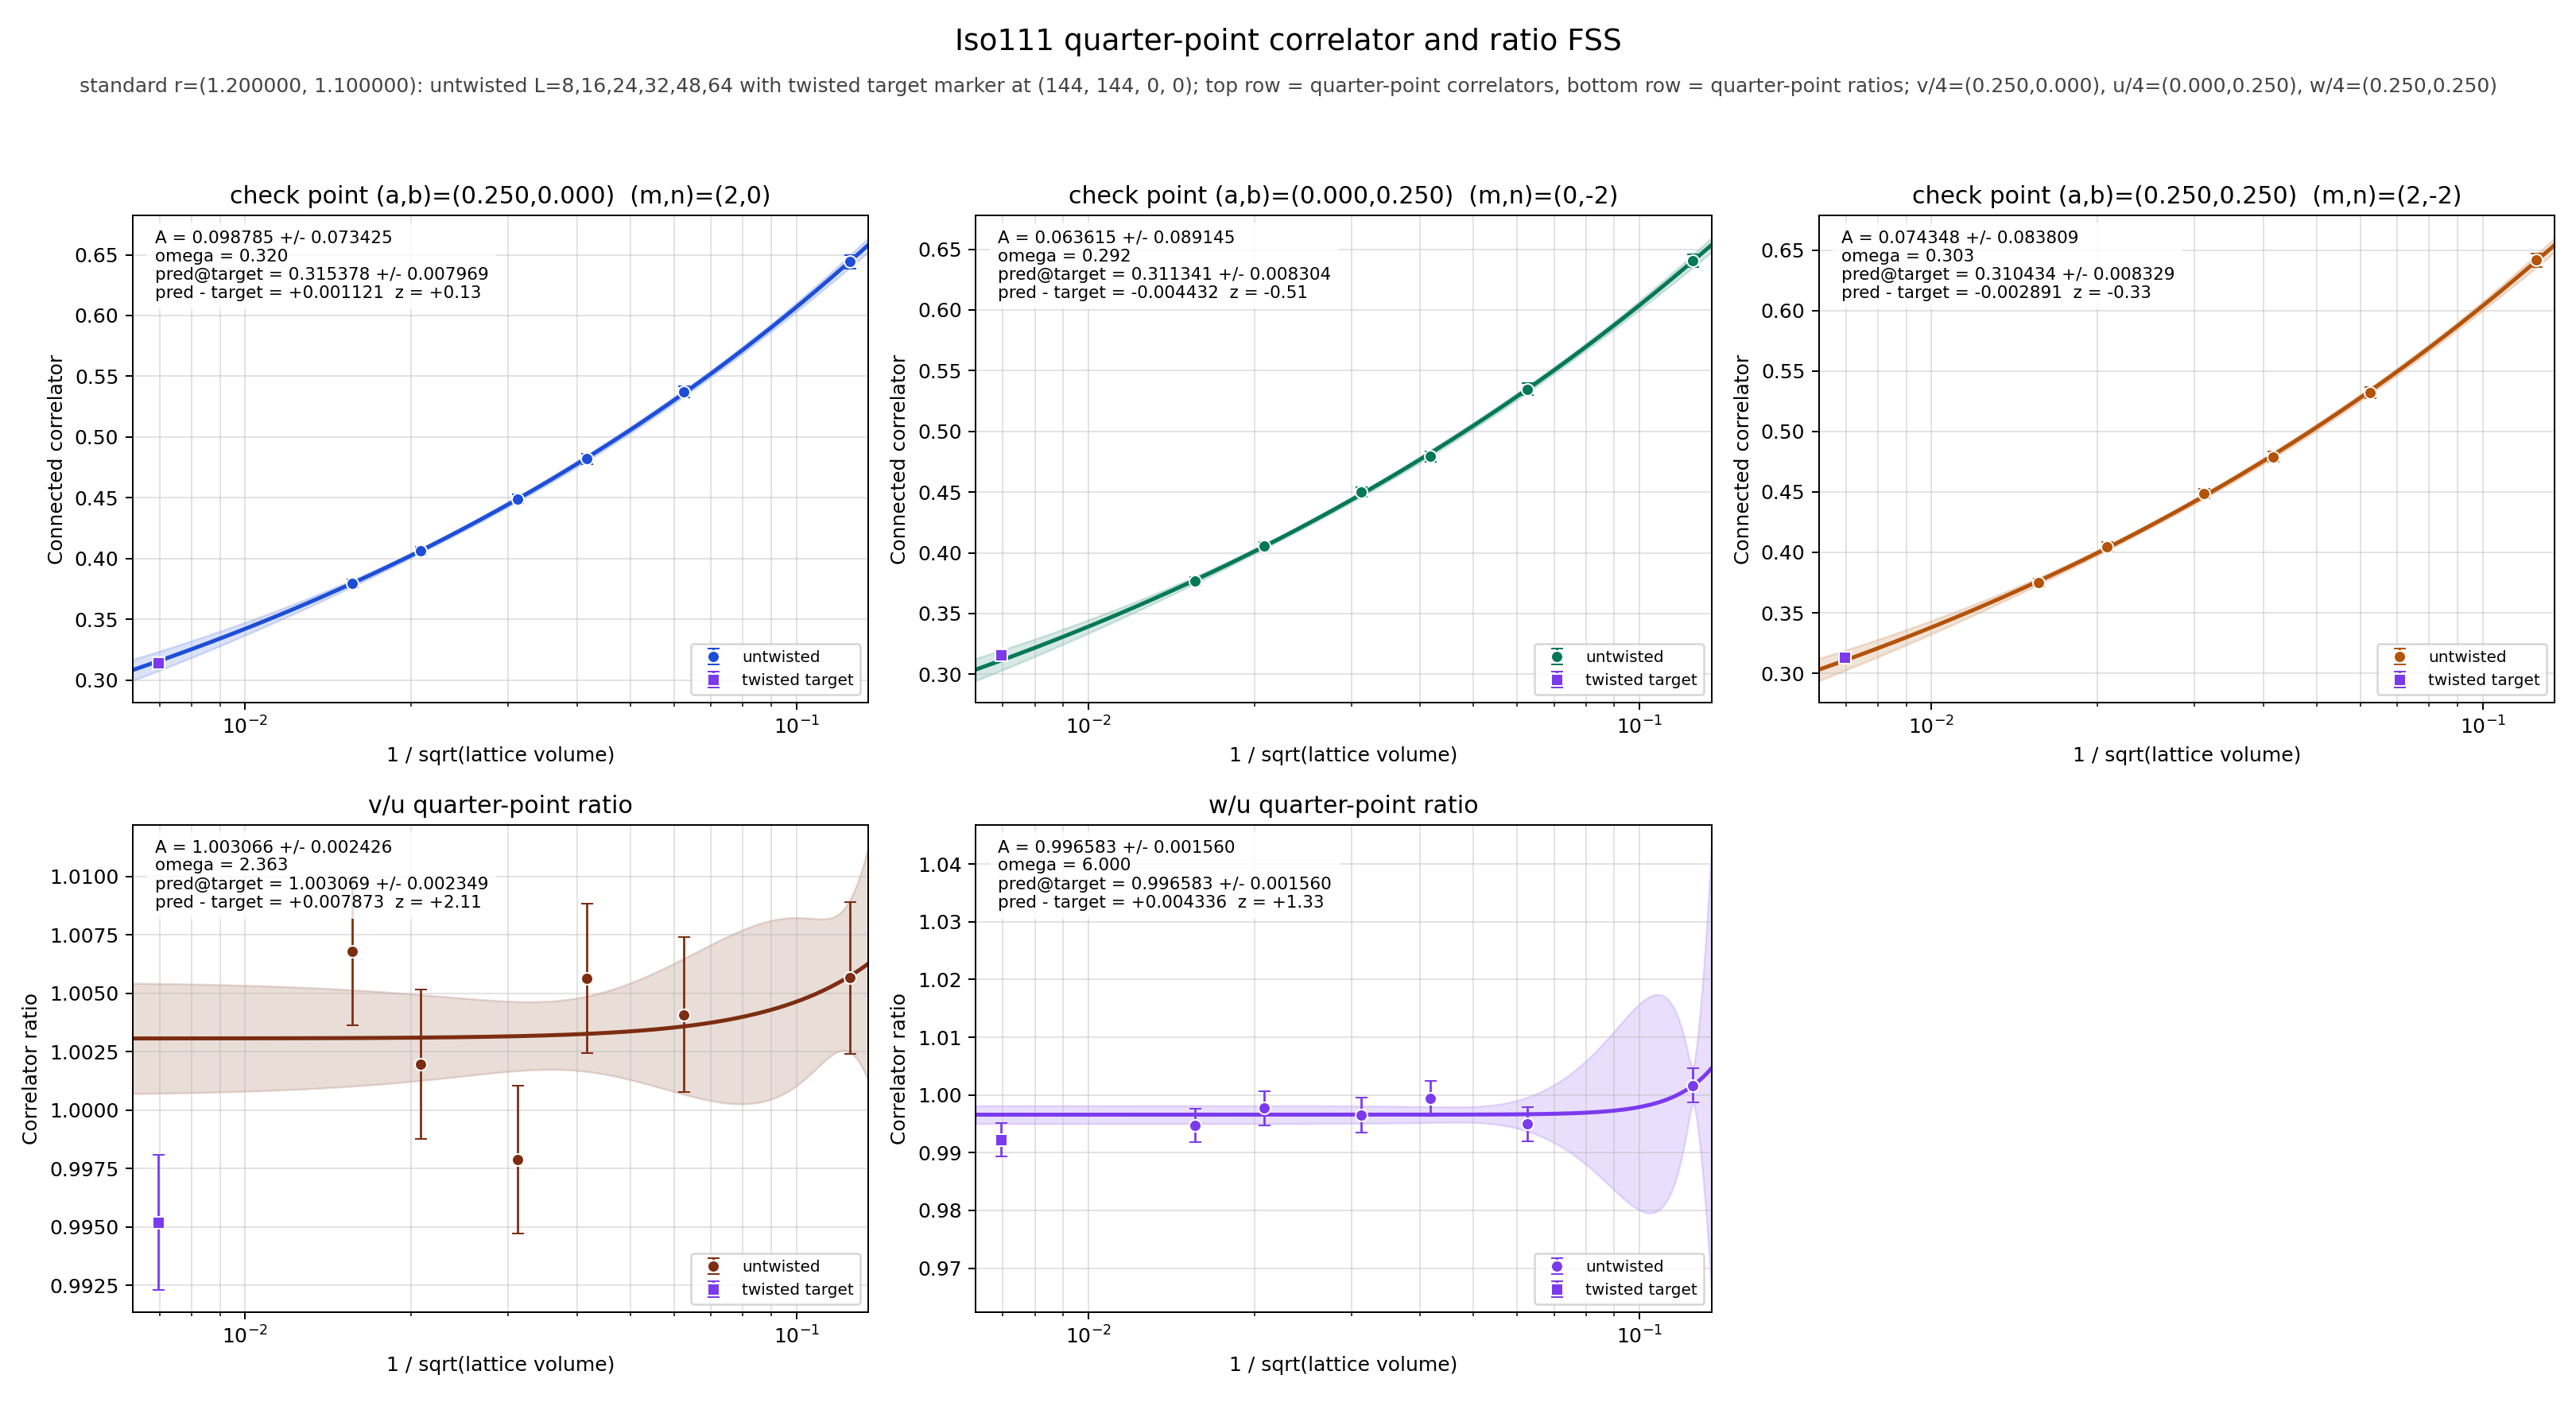

The file beside this chart, header and first rows:
panel	series	x	y	sigma	fit_A	fit_sigma_A	fit_omega	pred_target	pred_target_sigma	delta_target	z_target	twisted_x	twisted_y	twisted_sigma
v/4	untwisted	0.125	0.6442	0.005337	0.09879	0.07343	0.3197	0.3154	0.007969	0.001121	0.1337	0.006944	0.3143	0.002622
v/4	untwisted	0.0625	0.537	0.004548	0.09879	0.07343	0.3197	0.3154	0.007969	0.001121	0.1337	0.006944	0.3143	0.002622
v/4	untwisted	0.04167	0.482	0.004118	0.09879	0.07343	0.3197	0.3154	0.007969	0.001121	0.1337	0.006944	0.3143	0.002622
v/4	untwisted	0.03125	0.4492	0.003884	0.09879	0.07343	0.3197	0.3154	0.007969	0.001121	0.1337	0.006944	0.3143	0.002622
v/4	untwisted	0.02083	0.4065	0.003433	0.09879	0.07343	0.3197	0.3154	0.007969	0.001121	0.1337	0.006944	0.3143	0.002622
v/4	untwisted	0.01562	0.3796	0.003215	0.09879	0.07343	0.3197	0.3154	0.007969	0.001121	0.1337	0.006944	0.3143	0.002622
v/4	twisted	0.006944	0.3143	0.002622	0.09879	0.07343	0.3197	0.3154	0.007969	0.001121	0.1337	0.006944	0.3143	0.002622
u/4	untwisted	0.125	0.6405	0.005441	0.06362	0.08915	0.2923	0.3113	0.008304	-0.004432	-0.5099	0.006944	0.3158	0.002569
u/4	untwisted	0.0625	0.5348	0.004637	0.06362	0.08915	0.2923	0.3113	0.008304	-0.004432	-0.5099	0.006944	0.3158	0.002569
u/4	untwisted	0.04167	0.4793	0.004208	0.06362	0.08915	0.2923	0.3113	0.008304	-0.004432	-0.5099	0.006944	0.3158	0.002569
u/4	untwisted	0.03125	0.4501	0.003827	0.06362	0.08915	0.2923	0.3113	0.008304	-0.004432	-0.5099	0.006944	0.3158	0.002569
u/4	untwisted	0.02083	0.4057	0.003502	0.06362	0.08915	0.2923	0.3113	0.008304	-0.004432	-0.5099	0.006944	0.3158	0.002569
u/4	untwisted	0.01562	0.377	0.003275	0.06362	0.08915	0.2923	0.3113	0.008304	-0.004432	-0.5099	0.006944	0.3158	0.002569
u/4	twisted	0.006944	0.3158	0.002569	0.06362	0.08915	0.2923	0.3113	0.008304	-0.004432	-0.5099	0.006944	0.3158	0.002569
w/4	untwisted	0.125	0.6416	0.005409	0.07435	0.08381	0.3028	0.3104	0.008329	-0.002891	-0.3307	0.006944	0.3133	0.002649
w/4	untwisted	0.0625	0.5321	0.004709	0.07435	0.08381	0.3028	0.3104	0.008329	-0.002891	-0.3307	0.006944	0.3133	0.002649
w/4	untwisted	0.04167	0.479	0.004223	0.07435	0.08381	0.3028	0.3104	0.008329	-0.002891	-0.3307	0.006944	0.3133	0.002649
w/4	untwisted	0.03125	0.4486	0.003891	0.07435	0.08381	0.3028	0.3104	0.008329	-0.002891	-0.3307	0.006944	0.3133	0.002649
w/4	untwisted	0.02083	0.4047	0.003501	0.07435	0.08381	0.3028	0.3104	0.008329	-0.002891	-0.3307	0.006944	0.3133	0.002649
w/4	untwisted	0.01562	0.375	0.003334	0.07435	0.08381	0.3028	0.3104	0.008329	-0.002891	-0.3307	0.006944	0.3133	0.002649
w/4	twisted	0.006944	0.3133	0.002649	0.07435	0.08381	0.3028	0.3104	0.008329	-0.002891	-0.3307	0.006944	0.3133	0.002649
(v/4)/(u/4)	untwisted	0.125	1.006	0.003254	1.003	0.002426	2.363	1.003	0.002349	0.007873	2.115	0.006944	0.9952	0.002888
(v/4)/(u/4)	untwisted	0.0625	1.004	0.003326	1.003	0.002426	2.363	1.003	0.002349	0.007873	2.115	0.006944	0.9952	0.002888
(v/4)/(u/4)	untwisted	0.04167	1.006	0.003204	1.003	0.002426	2.363	1.003	0.002349	0.007873	2.115	0.006944	0.9952	0.002888
(v/4)/(u/4)	untwisted	0.03125	0.9979	0.003148	1.003	0.002426	2.363	1.003	0.002349	0.007873	2.115	0.006944	0.9952	0.002888
(v/4)/(u/4)	untwisted	0.02083	1.002	0.003197	1.003	0.002426	2.363	1.003	0.002349	0.007873	2.115	0.006944	0.9952	0.002888
(v/4)/(u/4)	untwisted	0.01562	1.007	0.003139	1.003	0.002426	2.363	1.003	0.002349	0.007873	2.115	0.006944	0.9952	0.002888
(v/4)/(u/4)	twisted	0.006944	0.9952	0.002888	1.003	0.002426	2.363	1.003	0.002349	0.007873	2.115	0.006944	0.9952	0.002888
(w/4)/(u/4)	untwisted	0.125	1.002	0.003003	0.9966	0.00156	6	0.9966	0.00156	0.004336	1.326	0.006944	0.9922	0.002874
(w/4)/(u/4)	untwisted	0.0625	0.995	0.002951	0.9966	0.00156	6	0.9966	0.00156	0.004336	1.326	0.006944	0.9922	0.002874
(w/4)/(u/4)	untwisted	0.04167	0.9994	0.003043	0.9966	0.00156	6	0.9966	0.00156	0.004336	1.326	0.006944	0.9922	0.002874
(w/4)/(u/4)	untwisted	0.03125	0.9965	0.002992	0.9966	0.00156	6	0.9966	0.00156	0.004336	1.326	0.006944	0.9922	0.002874
(w/4)/(u/4)	untwisted	0.02083	0.9977	0.003007	0.9966	0.00156	6	0.9966	0.00156	0.004336	1.326	0.006944	0.9922	0.002874
(w/4)/(u/4)	untwisted	0.01562	0.9947	0.002905	0.9966	0.00156	6	0.9966	0.00156	0.004336	1.326	0.006944	0.9922	0.002874
(w/4)/(u/4)	twisted	0.006944	0.9922	0.002874	0.9966	0.00156	6	0.9966	0.00156	0.004336	1.326	0.006944	0.9922	0.002874
